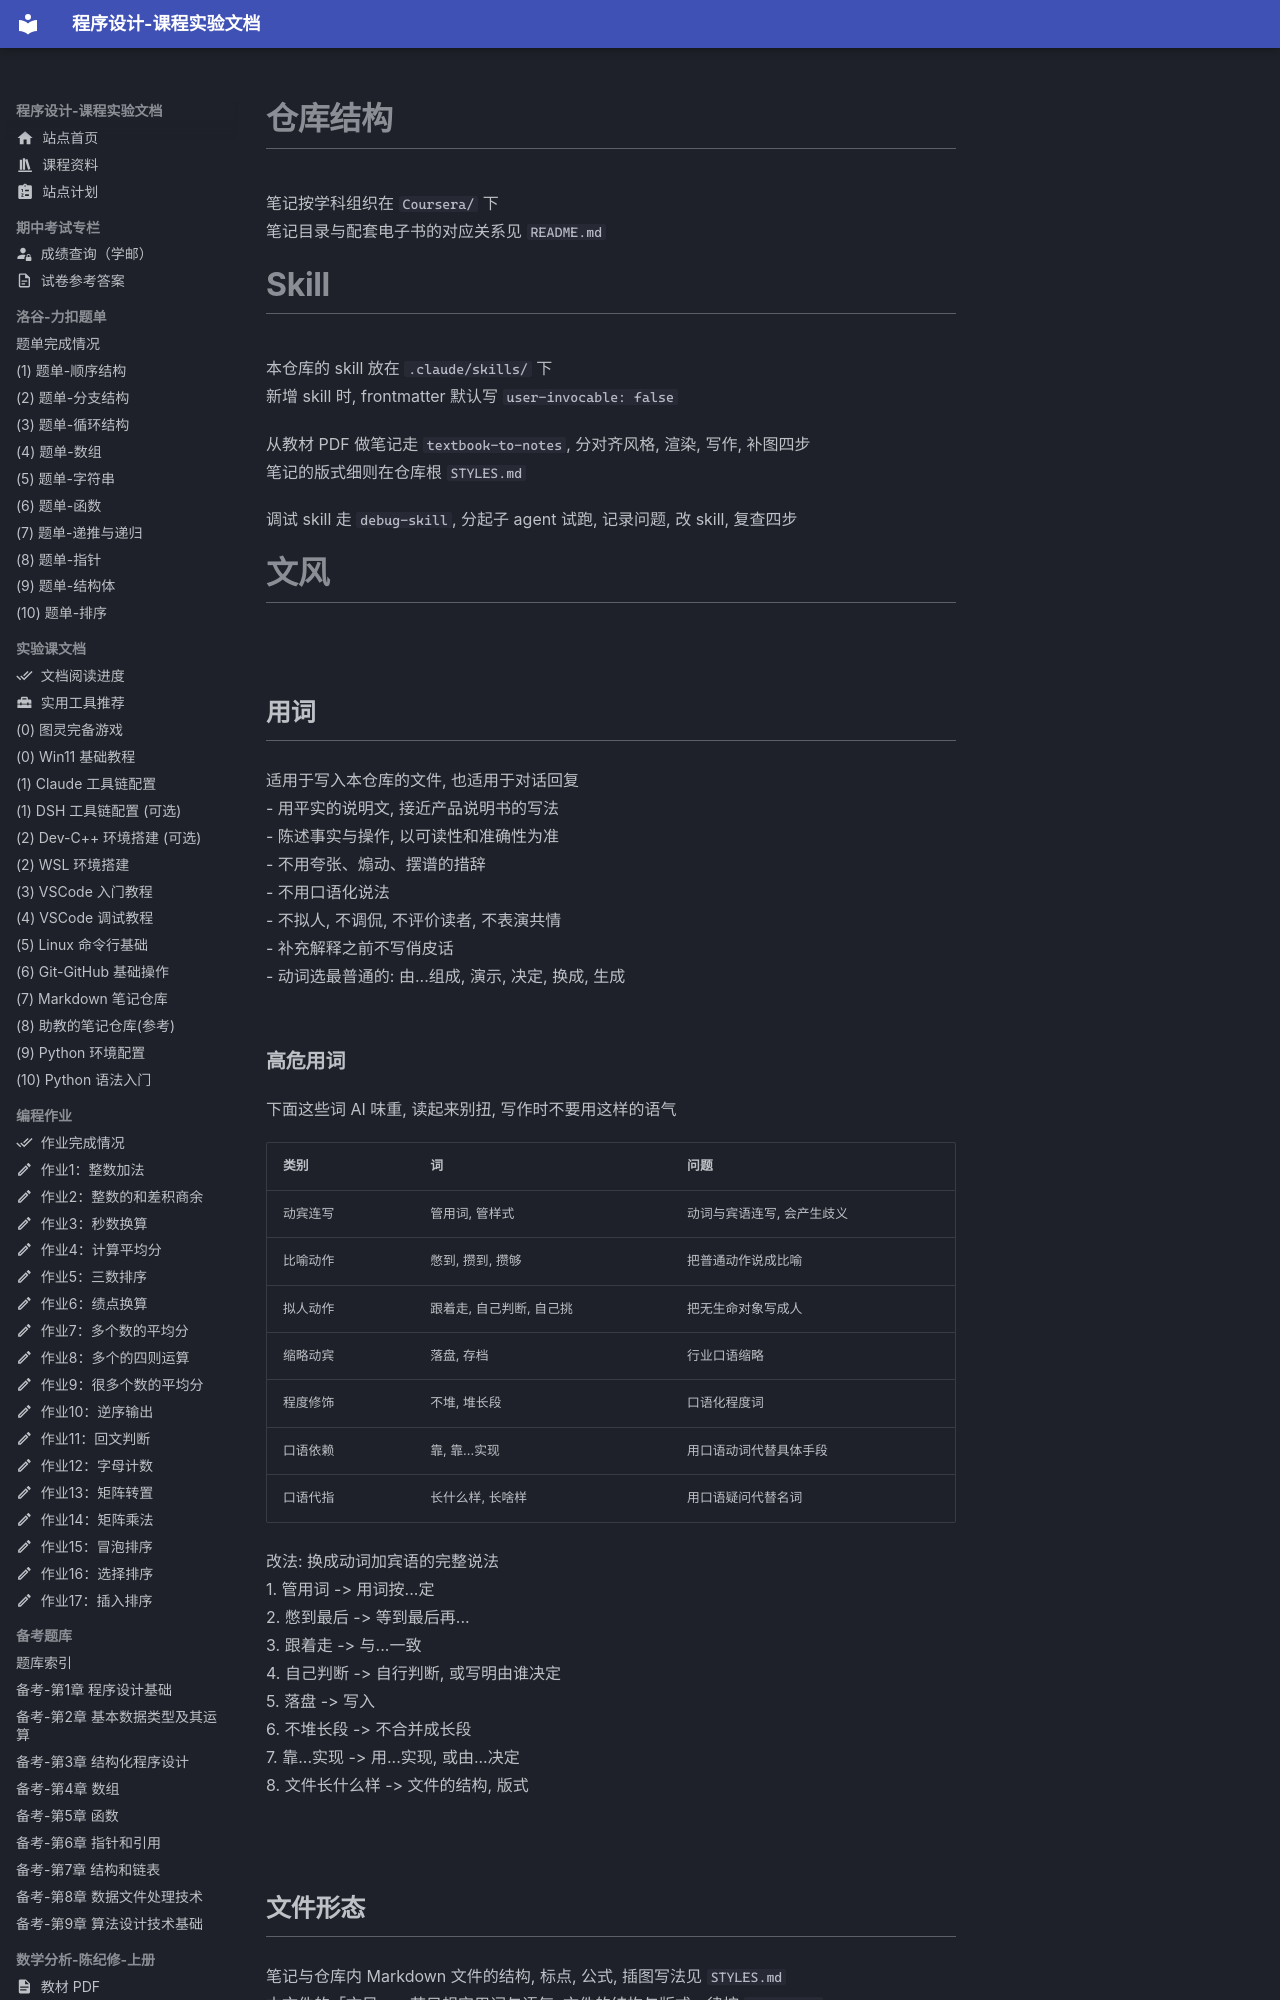

repository: EthanCaol/Mind-City-Course · page: quote/markdown-repo/CLAUDE/index.html · generator: mkdocs

# 仓库结构

笔记按学科组织在 `Coursera/` 下
笔记目录与配套电子书的对应关系见 `README.md`

# Skill

本仓库的 skill 放在 `.claude/skills/` 下
新增 skill 时, frontmatter 默认写 `user-invocable: false`

从教材 PDF 做笔记走 `textbook-to-notes`, 分对齐风格, 渲染, 写作, 补图四步
笔记的版式细则在仓库根 `STYLES.md`

调试 skill 走 `debug-skill`, 分起子 agent 试跑, 记录问题, 改 skill, 复查四步

# 文风

## 用词

适用于写入本仓库的文件, 也适用于对话回复
- 用平实的说明文, 接近产品说明书的写法
- 陈述事实与操作, 以可读性和准确性为准
- 不用夸张、煽动、摆谱的措辞
- 不用口语化说法
- 不拟人, 不调侃, 不评价读者, 不表演共情
- 补充解释之前不写俏皮话
- 动词选最普通的: 由...组成, 演示, 决定, 换成, 生成

### 高危用词

下面这些词 AI 味重, 读起来别扭, 写作时不要用这样的语气

| 类别     | 词                       | 问题                       |
| -------- | ------------------------ | -------------------------- |
| 动宾连写 | 管用词, 管样式           | 动词与宾语连写, 会产生歧义 |
| 比喻动作 | 憋到, 攒到, 攒够         | 把普通动作说成比喻         |
| 拟人动作 | 跟着走, 自己判断, 自己挑 | 把无生命对象写成人         |
| 缩略动宾 | 落盘, 存档               | 行业口语缩略               |
| 程度修饰 | 不堆, 堆长段             | 口语化程度词               |
| 口语依赖 | 靠, 靠...实现            | 用口语动词代替具体手段     |
| 口语代指 | 长什么样, 长啥样         | 用口语疑问代替名词         |

改法: 换成动词加宾语的完整说法
1. 管用词 -> 用词按...定
2. 憋到最后 -> 等到最后再... 
3. 跟着走 -> 与...一致
4. 自己判断 -> 自行判断, 或写明由谁决定
5. 落盘 -> 写入
6. 不堆长段 -> 不合并成长段
7. 靠...实现 -> 用...实现, 或由...决定
8. 文件长什么样 -> 文件的结构, 版式

## 文件形态

笔记与仓库内 Markdown 文件的结构, 标点, 公式, 插图写法见 `STYLES.md`
本文件的「文风」一节只规定用词与语气, 文件的结构与版式一律按 `STYLES.md`

@STYLES.md
